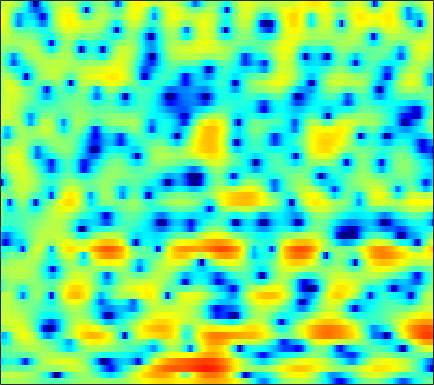

The table this chart was drawn from, first rows:
0.56134, 0.75345, 0.97019, 1.1334, 1.2355, 1.337, 1.3732, 1.386, 1.379, 1.2973, 1.1699, 1.0527, 0.85359, 0.607, 0.39369, 0.10173, -0.23783, -0.48693, -0.79525, -1.1272, -1.4424, -1.6182, -1.8226, -1.9509
2.197, 2.263, 2.339, 2.394, 2.432, 2.457, 2.446, 2.419, 2.36, 2.261, 2.117, 1.98, 1.742, 1.44, 1.167, 0.7257, 0.1653, -0.3371, -1.161, -2.162, -3.443, -4.638, -6.684, -9.568
-1.9, -1.601, -1.193, -0.8958, -0.7643, -0.736, -0.8412, -0.987, -1.245, -1.471, -1.615, -1.628, -1.463, -1.094, -0.761, -0.2755, 0.1765, 0.4559, 0.7269, 0.8857, 0.9326, 0.9133, 0.8205, 0.7236
-6.891, -5.585, -4.35, -3.629, -3.385, -3.45, -3.943, -4.647, -6.134, -8.421, -11.8, -14.46, -13.38, -9.225, -6.575, -3.956, -2.021, -0.8966, 0.2701, 1.183, 1.869, 2.271, 2.694, 3.005
-2.448, -2.245, -1.976, -1.753, -1.627, -1.533, -1.523, -1.551, -1.636, -1.717, -1.747, -1.674, -1.494, -1.153, -0.8268, -0.3398, 0.1531, 0.4855, 0.8894, 1.216, 1.46, 1.584, 1.68, 1.69
-1.491, -1.442, -1.292, -1.034, -0.8019, -0.4508, -0.1042, 0.1587, 0.4763, 0.7676, 0.9884, 1.148, 1.313, 1.435, 1.481, 1.509, 1.5, 1.455, 1.361, 1.187, 0.97, 0.7598, 0.4041, -0.04596
-5.498, -5.872, -5.513, -4.236, -3.07, -1.456, -0.04617, 0.8236, 1.744, 2.439, 2.882, 3.077, 3.164, 3.064, 2.878, 2.506, 2.011, 1.547, 0.9031, 0.2316, -0.4071, -0.8586, -1.349, -1.76
-6.96, -8.217, -7.924, -5.151, -2.905, -0.4067, 1.485, 2.565, 3.588, 4.223, 4.497, 4.496, 4.224, 3.63, 2.986, 1.827, 0.3093, -1.06, -3.258, -5.831, -8.552, -10.09, -10.4, -9.033
0.5039, 0.8014, 1.257, 1.791, 2.239, 2.828, 3.34, 3.636, 3.874, 3.922, 3.715, 3.394, 2.705, 1.713, 0.7401, -0.9051, -2.981, -4.88, -7.968, -11.73, -15.96, -18.76, -20.44, -19.9
2.561, 2.715, 2.915, 3.085, 3.191, 3.295, 3.323, 3.293, 3.154, 2.88, 2.466, 2.049, 1.339, 0.4461, -0.3524, -1.587, -3.031, -4.233, -5.975, -7.835, -9.711, -11.1, -12.7, -13.58
2.592, 2.656, 2.709, 2.733, 2.716, 2.654, 2.528, 2.388, 2.151, 1.841, 1.46, 1.124, 0.6028, 0.002822, -0.4975, -1.226, -1.997, -2.597, -3.377, -4.112, -4.734, -5.1, -5.399, -5.421
2.09, 2.176, 2.224, 2.199, 2.127, 1.969, 1.748, 1.542, 1.253, 0.9343, 0.6193, 0.378, 0.0567, -0.2816, -0.5479, -0.9235, -1.347, -1.676, -2.133, -2.566, -2.947, -3.159, -3.304, -3.252
2.008, 2.213, 2.335, 2.279, 2.112, 1.719, 1.17, 0.6843, 0.01838, -0.5521, -0.8907, -0.9489, -0.8306, -0.6237, -0.4759, -0.4188, -0.5351, -0.7673, -1.293, -2.042, -2.983, -3.738, -4.588, -4.878
1.357, 1.912, 2.385, 2.485, 2.286, 1.578, 0.2767, -1.225, -4.154, -8.437, -11.05, -8.292, -4.355, -1.789, -0.5462, 0.4599, 0.8738, 0.8352, 0.3197, -0.7561, -2.568, -4.625, -9.096, -16.8
-3.044, -1.537, -0.2082, 0.4777, 0.6447, 0.4291, -0.2854, -1.081, -2.436, -3.716, -4.171, -3.739, -2.507, -1.234, -0.4661, 0.2429, 0.5698, 0.5902, 0.3758, -0.08801, -0.707, -1.199, -1.696, -1.803
-2.247, -1.343, -0.3881, 0.2798, 0.5928, 0.8056, 0.8231, 0.7536, 0.5909, 0.4396, 0.3552, 0.3607, 0.4164, 0.497, 0.5246, 0.4771, 0.3115, 0.09668, -0.301, -0.7991, -1.326, -1.688, -2.049, -2.177
0.5395, 0.7862, 1.125, 1.437, 1.632, 1.838, 1.977, 2.027, 2.052, 2.022, 1.949, 1.87, 1.715, 1.479, 1.246, 0.8303, 0.2636, -0.2722, -1.168, -2.282, -3.631, -4.792, -6.446, -7.771
1.194, 1.28, 1.462, 1.665, 1.822, 2.008, 2.154, 2.237, 2.317, 2.348, 2.312, 2.243, 2.078, 1.823, 1.557, 1.056, 0.374, -0.2844, -1.393, -2.829, -4.713, -6.533, -9.832, -14.56
-0.8161, -0.4758, 0.02403, 0.4885, 0.7761, 1.068, 1.278, 1.384, 1.486, 1.572, 1.663, 1.724, 1.782, 1.777, 1.693, 1.442, 1.005, 0.5415, -0.2805, -1.3, -2.447, -3.322, -4.346, -4.973
-5.151, -3.487, -2.031, -1.116, -0.6792, -0.3732, -0.3587, -0.4705, -0.7338, -0.8914, -0.7018, -0.2913, 0.5111, 1.326, 1.825, 2.258, 2.325, 2.124, 1.504, 0.4752, -0.9467, -2.215, -3.918, -4.892
-4.939, -4.644, -4.22, -3.778, -3.463, -3.306, -3.702, -4.528, -6.791, -11.41, -15.3, -9.573, -4.029, -0.6481, 1.027, 2.479, 3.233, 3.393, 3.093, 2.174, 0.4935, -1.404, -5.197, -9.707
-10.02, -13.36, -17.07, -14.08, -11.23, -8.722, -7.365, -6.967, -6.955, -7.081, -6.582, -5.495, -3.516, -1.558, -0.3227, 0.9597, 1.819, 2.201, 2.406, 2.285, 1.939, 1.593, 1.158, 1.003
-8.235, -9.82, -11.02, -10.5, -9.423, -7.861, -6.553, -5.755, -4.876, -4.083, -3.292, -2.664, -1.792, -0.9082, -0.2761, 0.4754, 1.09, 1.456, 1.815, 2.043, 2.175, 2.234, 2.292, 2.345
-4.006, -4.477, -4.876, -4.978, -4.883, -4.586, -4.15, -3.768, -3.236, -2.697, -2.144, -1.731, -1.18, -0.6463, -0.2591, 0.2238, 0.6651, 0.9647, 1.315, 1.619, 1.866, 2.019, 2.182, 2.286
-2.078, -2.385, -2.712, -2.921, -2.982, -2.95, -2.803, -2.64, -2.367, -2.065, -1.76, -1.523, -1.216, -0.9161, -0.6898, -0.3794, -0.05163, 0.2057, 0.5625, 0.922, 1.266, 1.504, 1.78, 2.003
-1.15, -1.63, -2.226, -2.662, -2.844, -2.869, -2.697, -2.493, -2.193, -1.928, -1.75, -1.688, -1.68, -1.714, -1.728, -1.671, -1.476, -1.214, -0.7364, -0.1781, 0.4153, 0.8461, 1.382, 1.846
-0.6261, -1.894, -3.769, -5.422, -5.992, -5.482, -4.176, -3.176, -2.147, -1.543, -1.377, -1.558, -2.177, -3.183, -4.092, -5.141, -5.347, -4.774, -3.449, -2.032, -0.7921, 0.004091, 0.9077, 1.689
0.7327, -1.2, -4.815, -10.65, -14.69, -8.874, -4.332, -2.252, -0.5219, 0.3191, 0.4163, 0.03069, -1.188, -3.46, -6.239, -12.95, -18.7, -11.08, -6.094, -3.524, -2.137, -1.536, -0.9633, -0.304
1.42, 0.611, -0.3115, -0.8929, -0.9723, -0.5532, 0.2692, 0.9207, 1.642, 2.046, 2.068, 1.822, 1.147, 0.1216, -0.7646, -1.865, -2.557, -2.774, -2.888, -3.213, -4.183, -5.583, -8.881, -13.63
-2.587, -2.543, -1.969, -1.13, -0.4456, 0.4328, 1.223, 1.729, 2.245, 2.56, 2.654, 2.561, 2.263, 1.804, 1.38, 0.7397, 0.04507, -0.5041, -1.314, -2.313, -3.547, -4.64, -6.131, -6.972
-20.06, -11.66, -6.29, -3.177, -1.548, 0.07339, 1.233, 1.878, 2.486, 2.843, 2.976, 2.946, 2.745, 2.385, 2.02, 1.431, 0.7453, 0.1859, -0.6062, -1.408, -2.171, -2.663, -3.138, -3.296
-5.153, -4.44, -2.891, -1.253, -0.1581, 1.056, 1.993, 2.515, 2.993, 3.229, 3.248, 3.141, 2.837, 2.361, 1.91, 1.205, 0.3924, -0.2864, -1.252, -2.247, -3.225, -3.88, -4.55, -4.818
-0.6386, -0.1693, 0.5631, 1.351, 1.925, 2.591, 3.105, 3.374, 3.556, 3.538, 3.314, 3.009, 2.437, 1.702, 1.056, 0.08524, -0.9941, -1.879, -3.193, -4.732, -6.62, -8.332, -10.89, -12.61
0.2455, 0.9567, 1.821, 2.564, 3.035, 3.526, 3.832, 3.93, 3.873, 3.581, 3.042, 2.469, 1.487, 0.2862, -0.7225, -2.148, -3.522, -4.445, -5.562, -6.724, -8.196, -9.73, -12.49, -14.79
-0.2861, 0.7381, 1.851, 2.714, 3.207, 3.688, 3.957, 4.005, 3.848, 3.403, 2.632, 1.814, 0.3395, -1.687, -3.641, -6.875, -10.36, -11.56, -10.23, -8.321, -7.025, -6.384, -5.801, -5.209
-1.077, -0.1501, 0.8354, 1.628, 2.118, 2.631, 2.979, 3.114, 3.087, 2.79, 2.173, 1.466, 0.1385, -1.706, -3.522, -6.601, -9.954, -10.9, -8.932, -6.39, -4.492, -3.436, -2.36, -1.548
-2.129, -1.96, -1.701, -1.273, -0.7958, -0.04392, 0.6913, 1.153, 1.57, 1.726, 1.607, 1.343, 0.7906, 0.06865, -0.5318, -1.29, -1.835, -2.011, -1.882, -1.459, -0.9095, -0.5081, -0.0409, 0.3123
-3.725, -5.414, -7.961, -8.684, -7.006, -4.118, -1.846, -0.6335, 0.455, 1.06, 1.312, 1.335, 1.23, 1.048, 0.9226, 0.822, 0.8259, 0.8989, 1.061, 1.261, 1.445, 1.535, 1.541, 1.4
-1.42, -3.412, -6.515, -7.63, -5.858, -2.979, -0.8913, 0.1473, 0.9527, 1.222, 1.089, 0.8145, 0.3708, 0.05965, 0.0354, 0.3238, 0.8824, 1.373, 1.984, 2.459, 2.727, 2.77, 2.582, 2.066
2.941, 2.434, 1.869, 1.578, 1.565, 1.712, 1.83, 1.787, 1.428, 0.617, -0.7892, -2.321, -5.13, -8.283, -8.791, -6.035, -3.024, -1.302, 0.3517, 1.436, 2.046, 2.242, 2.159, 1.66
3.562, 3.462, 3.288, 3.093, 2.913, 2.616, 2.204, 1.767, 0.9463, -0.2333, -1.888, -3.52, -6.222, -8.948, -9.427, -7.389, -4.83, -3.297, -1.778, -0.7362, -0.08701, 0.1871, 0.2979, 0.1462
2.881, 2.977, 3.017, 2.951, 2.832, 2.566, 2.172, 1.78, 1.125, 0.3221, -0.6002, -1.334, -2.266, -2.956, -3.243, -3.291, -3.065, -2.808, -2.44, -2.12, -1.86, -1.713, -1.562, -1.454
2.269, 2.528, 2.774, 2.886, 2.889, 2.772, 2.516, 2.245, 1.788, 1.239, 0.6342, 0.1642, -0.4596, -1.049, -1.461, -1.962, -2.44, -2.783, -3.226, -3.626, -3.893, -3.95, -3.795, -3.42
1.731, 2.255, 2.793, 3.139, 3.263, 3.263, 3.092, 2.865, 2.456, 1.956, 1.401, 0.9696, 0.3806, -0.2473, -0.749, -1.515, -2.444, -3.309, -4.761, -6.54, -8.38, -9.158, -8.561, -6.777
1.055, 2.062, 2.996, 3.537, 3.713, 3.69, 3.418, 3.069, 2.457, 1.746, 1.016, 0.5126, -0.04425, -0.4689, -0.7619, -1.239, -1.973, -2.819, -4.532, -7.305, -11.93, -16.29, -12.78, -7.681
1.306, 2.263, 3.062, 3.405, 3.419, 3.125, 2.485, 1.781, 0.5309, -1.068, -2.861, -4.027, -4.614, -3.907, -3.03, -1.969, -1.321, -1.118, -1.192, -1.55, -1.912, -1.986, -1.665, -0.9836
1.63, 1.786, 1.784, 1.539, 1.204, 0.5524, -0.3666, -1.266, -2.891, -5.329, -9.295, -14.66, -19.61, -10.11, -6.462, -3.432, -1.527, -0.5554, 0.3242, 0.899, 1.29, 1.522, 1.791, 2.016
0.5796, 0.09425, -0.7293, -1.717, -2.526, -3.529, -4.288, -4.69, -5.098, -5.489, -5.863, -5.973, -5.59, -4.493, -3.421, -1.985, -0.7264, 0.04452, 0.8518, 1.456, 1.889, 2.128, 2.365, 2.519
-0.4573, -1.36, -3.023, -5.367, -7.724, -11.37, -12.58, -10.68, -7.794, -5.653, -4.145, -3.245, -2.224, -1.321, -0.6898, 0.06452, 0.7066, 1.102, 1.511, 1.787, 1.968, 2.055, 2.138, 2.205
-0.2776, -0.9633, -2.327, -4.335, -6.312, -9.211, -9.988, -8.354, -5.614, -3.412, -1.778, -0.8383, 0.1458, 0.8622, 1.262, 1.636, 1.828, 1.853, 1.751, 1.498, 1.15, 0.8801, 0.5813, 0.4653
0.4891, 0.4927, 0.2199, -0.2539, -0.6328, -1.028, -1.094, -0.905, -0.3902, 0.2489, 0.8955, 1.317, 1.75, 2.036, 2.131, 2.091, 1.832, 1.475, 0.7474, -0.2946, -1.71, -3.008, -4.817, -5.839
1.077, 1.425, 1.627, 1.63, 1.565, 1.459, 1.371, 1.35, 1.383, 1.472, 1.576, 1.644, 1.671, 1.609, 1.477, 1.151, 0.632, 0.08875, -0.9115, -2.319, -4.347, -6.512, -10.96, -17.29
2.117, 2.289, 2.324, 2.169, 1.954, 1.607, 1.235, 0.9859, 0.7128, 0.5349, 0.4132, 0.341, 0.2437, 0.06177, -0.1393, -0.5136, -1.014, -1.468, -2.149, -2.929, -3.752, -4.328, -4.879, -4.875
3.626, 3.437, 2.983, 2.293, 1.627, 0.5834, -0.5077, -1.257, -1.965, -2.261, -2.209, -2.091, -1.969, -2.006, -2.172, -2.555, -3.107, -3.574, -4.14, -4.459, -4.388, -4.076, -3.353, -2.389
4.933, 4.489, 3.596, 2.292, 0.9887, -1.337, -4.525, -7.523, -10.73, -9.417, -6.838, -5.487, -4.52, -4.221, -4.381, -5.058, -6.237, -7.457, -9.474, -10.99, -10.04, -7.987, -5.05, -2.521
4.887, 4.502, 3.685, 2.431, 1.158, -1.12, -4.149, -6.844, -9.59, -9.065, -7.315, -6.421, -5.917, -6.108, -6.585, -7.614, -9.033, -10.48, -13.24, -16.63, -14.42, -10.39, -6.024, -2.801
3.583, 3.598, 3.358, 2.806, 2.179, 1.129, -0.09458, -1.037, -2.195, -3.173, -4.082, -4.867, -6.153, -7.92, -9.492, -11.43, -12.26, -11.88, -10.69, -9.141, -7.306, -5.755, -3.646, -1.687
1.889, 2.479, 2.94, 3.079, 2.98, 2.631, 2.051, 1.505, 0.6209, -0.4389, -1.758, -2.983, -5.1, -8.035, -11.24, -18.38, -21.15, -14.84, -10.06, -7.048, -4.862, -3.534, -2.038, -0.7773
